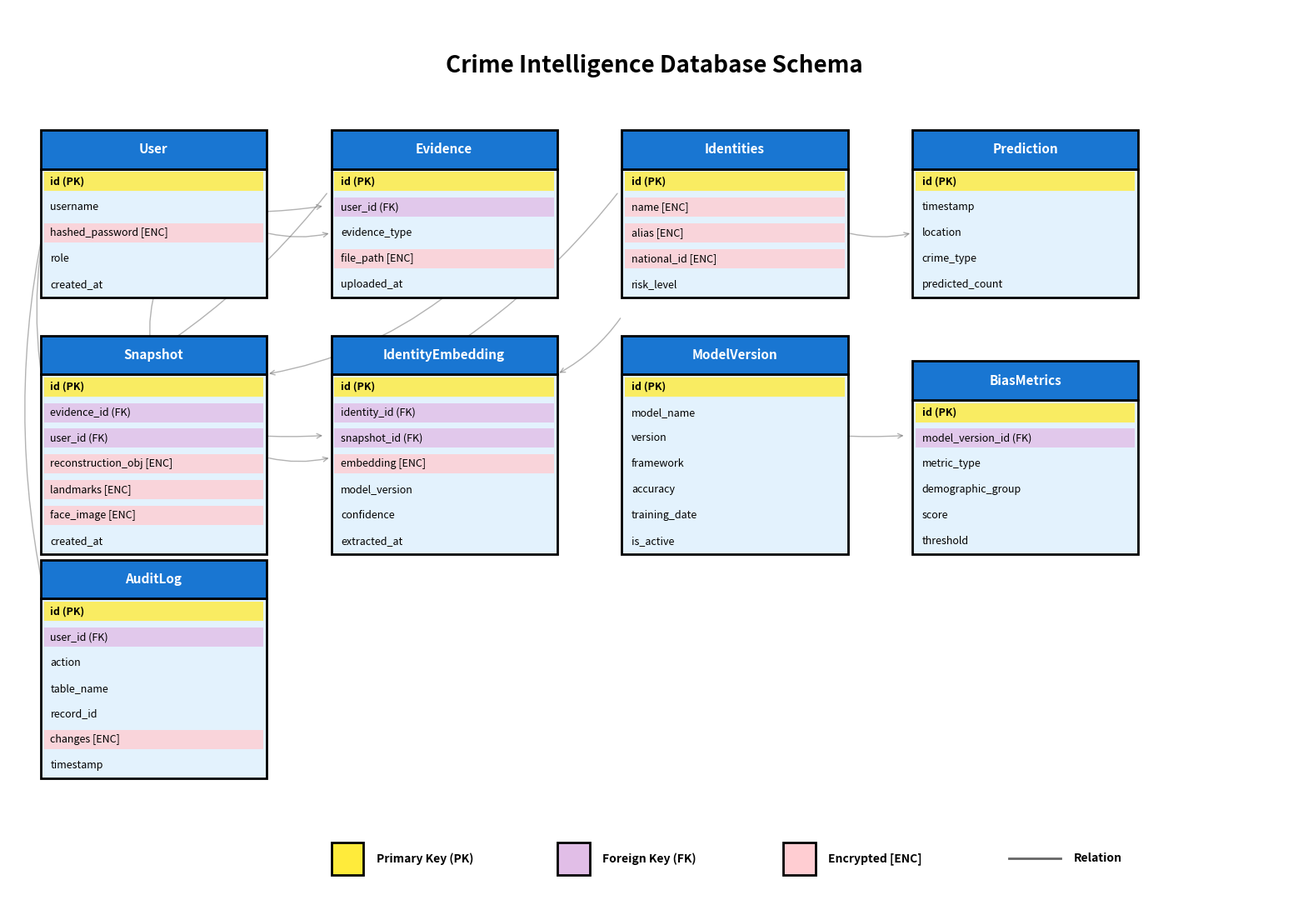

The script that saved this image:
"""
Generate Crime Intelligence Database Schema Diagram - Clean and Simple

Shows the key tables and their relationships with encrypted fields marked.
"""

import matplotlib.pyplot as plt
from matplotlib.patches import Rectangle
import os

def create_database_schema_diagram(output_path='reports/database_schema.png'):
    """Generate the Crime Intelligence Database Schema diagram"""
    
    fig, ax = plt.subplots(figsize=(20, 14), facecolor='white')
    ax.set_xlim(0, 20)
    ax.set_ylim(0, 14)
    ax.axis('off')
    
    # Define solid colors for legend
    pk_color = '#FFEB3B'      # Bright Yellow
    fk_color = '#E1BEE7'      # Light Purple
    encrypted_color = '#FFCDD2'  # Light Pink
    
    def draw_table(x, y, table_name, fields):
        """Draw a simple database table"""
        width = 3.5
        row_height = 0.4
        header_height = 0.6
        total_height = header_height + (len(fields) * row_height)

        # Header
        header = Rectangle((x, y + total_height - header_height), width, header_height,
                          facecolor='#1976D2', edgecolor='black', linewidth=2, zorder=3)
        ax.add_patch(header)
        ax.text(x + width/2, y + total_height - header_height/2, table_name,
               ha='center', va='center', fontsize=11, weight='bold', color='white', zorder=4)

        # Body
        body = Rectangle((x, y), width, total_height - header_height,
                         facecolor='#E3F2FD', edgecolor='black', linewidth=2, zorder=2)
        ax.add_patch(body)

        # Fields
        field_positions = {}
        for i, field in enumerate(fields):
            field_y = y + total_height - header_height - (i + 0.5) * row_height
            field_positions[field] = (x + 0.15, field_y)
            # Determine field type and color
            bg_color = None
            if '(PK)' in field:
                bg_color = pk_color
            elif '(FK)' in field:
                bg_color = fk_color
            elif '[ENC]' in field:
                bg_color = encrypted_color
            # Draw background if needed
            if bg_color:
                ax.add_patch(Rectangle((x + 0.05, field_y - row_height/2 + 0.05),
                                       width - 0.1, row_height - 0.1,
                                       facecolor=bg_color, edgecolor='none', alpha=0.8, zorder=3))
            # Draw field text
            ax.text(x + 0.15, field_y, field, ha='left', va='center',
                    fontsize=9, weight='bold' if '(PK)' in field else 'normal', zorder=4)
        return total_height, field_positions
    
    # Title
    ax.text(10, 13, 'Crime Intelligence Database Schema', 
           ha='center', fontsize=20, weight='bold')
    
    # ===== ROW 1: Core Tables =====
    y1 = 9.5
    user_h, user_fields = draw_table(0.5, y1, 'User', [
        'id (PK)',
        'username',
        'hashed_password [ENC]',
        'role',
        'created_at'
    ])
    evidence_h, evidence_fields = draw_table(5, y1, 'Evidence', [
        'id (PK)',
        'user_id (FK)',
        'evidence_type',
        'file_path [ENC]',
        'uploaded_at'
    ])
    identities_h, identities_fields = draw_table(9.5, y1, 'Identities', [
        'id (PK)',
        'name [ENC]',
        'alias [ENC]',
        'national_id [ENC]',
        'risk_level'
    ])
    prediction_h, prediction_fields = draw_table(14, y1, 'Prediction', [
        'id (PK)',
        'timestamp',
        'location',
        'crime_type',
        'predicted_count'
    ])
    # ===== ROW 2: Processing Tables =====
    y2 = 5.5
    snapshot_h, snapshot_fields = draw_table(0.5, y2, 'Snapshot', [
        'id (PK)',
        'evidence_id (FK)',
        'user_id (FK)',
        'reconstruction_obj [ENC]',
        'landmarks [ENC]',
        'face_image [ENC]',
        'created_at'
    ])
    identityembedding_h, identityembedding_fields = draw_table(5, y2, 'IdentityEmbedding', [
        'id (PK)',
        'identity_id (FK)',
        'snapshot_id (FK)',
        'embedding [ENC]',
        'model_version',
        'confidence',
        'extracted_at'
    ])
    modelversion_h, modelversion_fields = draw_table(9.5, y2, 'ModelVersion', [
        'id (PK)',
        'model_name',
        'version',
        'framework',
        'accuracy',
        'training_date',
        'is_active'
    ])
    biasmetrics_h, biasmetrics_fields = draw_table(14, y2, 'BiasMetrics', [
        'id (PK)',
        'model_version_id (FK)',
        'metric_type',
        'demographic_group',
        'score',
        'threshold'
    ])
    # ===== ROW 3: Audit =====
    y3 = 2
    auditlog_h, auditlog_fields = draw_table(0.5, y3, 'AuditLog', [
        'id (PK)',
        'user_id (FK)',
        'action',
        'table_name',
        'record_id',
        'changes [ENC]',
        'timestamp'
    ])
    
    # ===== RELATIONSHIPS =====
    def draw_relation(x1, y1, x2, y2, label='1:N'):
        """Draw a professional relationship line with arrow"""
        # compute gentle curvature based on direction
        dx = x2 - x1
        rad = 0.12 if dx >= 0 else -0.12
        ax.annotate('', xy=(x2, y2), xytext=(x1, y1),
               arrowprops=dict(arrowstyle='->', lw=1.0, color='#666', alpha=0.5,
                     connectionstyle=f"arc3,rad={rad}"), zorder=1)
        # relationship label intentionally omitted (drawn on arrows in legend only)
    
    # User (0.5 to 4) -> Evidence (5 to 8.5) - horizontal
    draw_relation(4, 10.5, 5, 10.5)
    
    # User (center 2.25) -> Snapshot (center 2.25) - vertical
    draw_relation(2.25, 9.5, 2.25, 8.5)
    
    # Evidence (center 6.75, bottom 9.5) -> Snapshot (right edge 4, top 8.5)
    draw_relation(6.75, 9.5, 4, 8.3)
    
    # Snapshot (4) -> IdentityEmbedding (5) - horizontal
    draw_relation(4, 7, 5, 7)
    
    # Identities (left 9.5) -> IdentityEmbedding (right 8.5)
    draw_relation(9.5, 9.2, 8.5, 8.3)
    
    # Identities (13) -> Prediction (14) - horizontal
    draw_relation(13, 10.5, 14, 10.5)
    
    # ===== RELATIONSHIPS (field-to-field) =====
    def draw_relation(fields_from, field_from, fields_to, field_to, label='1:N'):
        """Draw a professional relationship line from FK to PK field"""
        # Get coordinates from field positions
        x1, y1 = fields_from[field_from]
        x2, y2 = fields_to[field_to]
        # Add margin so arrows/labels don't overlap field text
        margin = 0.25
        dx = x2 - x1
        dy = y2 - y1
        length = (dx**2 + dy**2)**0.5
        if length == 0:
            length = 1
        x1m = x1 + margin * dx / length
        y1m = y1 + margin * dy / length
        x2m = x2 - margin * dx / length
        y2m = y2 - margin * dy / length
        # Use a gentler curved connection style, arrows drawn beneath tables
        rad_local = 0.12 if (x2m - x1m) >= 0 else -0.12
        ax.annotate('', xy=(x2m, y2m), xytext=(x1m, y1m),
                   arrowprops=dict(arrowstyle='->', lw=1.0, color='#666', alpha=0.5,
                                 connectionstyle=f"arc3,rad={rad_local}"), zorder=1)
        # relationship label intentionally omitted for field-to-field arrows
    # User.id (PK) -> Evidence.user_id (FK)
    draw_relation(user_fields, 'id (PK)', evidence_fields, 'user_id (FK)')
    # User.id (PK) -> Snapshot.user_id (FK)
    draw_relation(user_fields, 'id (PK)', snapshot_fields, 'user_id (FK)')
    # Evidence.id (PK) -> Snapshot.evidence_id (FK)
    draw_relation(evidence_fields, 'id (PK)', snapshot_fields, 'evidence_id (FK)')
    # Snapshot.id (PK) -> IdentityEmbedding.snapshot_id (FK)
    draw_relation(snapshot_fields, 'id (PK)', identityembedding_fields, 'snapshot_id (FK)')
    # Identities.id (PK) -> IdentityEmbedding.identity_id (FK)
    draw_relation(identities_fields, 'id (PK)', identityembedding_fields, 'identity_id (FK)')
    # ModelVersion.id (PK) -> BiasMetrics.model_version_id (FK)
    draw_relation(modelversion_fields, 'id (PK)', biasmetrics_fields, 'model_version_id (FK)')
    # User.id (PK) -> AuditLog.user_id (FK)
    draw_relation(user_fields, 'id (PK)', auditlog_fields, 'user_id (FK)')
    legend_y = 0.5
    legend_x = 5
    box_size = 0.5
    spacing = 3.5
    
    # Primary Key
    ax.add_patch(Rectangle((legend_x, legend_y), box_size, box_size,
                          facecolor=pk_color, edgecolor='black', linewidth=2))
    ax.text(legend_x + box_size + 0.2, legend_y + box_size/2, 'Primary Key (PK)',
           ha='left', va='center', fontsize=10, weight='bold')
    
    # Foreign Key
    ax.add_patch(Rectangle((legend_x + spacing, legend_y), box_size, box_size,
                          facecolor=fk_color, edgecolor='black', linewidth=2))
    ax.text(legend_x + spacing + box_size + 0.2, legend_y + box_size/2, 'Foreign Key (FK)',
           ha='left', va='center', fontsize=10, weight='bold')
    
    # Encrypted Field
    ax.add_patch(Rectangle((legend_x + 2*spacing, legend_y), box_size, box_size,
                          facecolor=encrypted_color, edgecolor='black', linewidth=2))
    ax.text(legend_x + 2*spacing + box_size + 0.2, legend_y + box_size/2, 'Encrypted [ENC]',
           ha='left', va='center', fontsize=10, weight='bold')
    
    # Relationship line in legend
    ax.plot([legend_x + 3*spacing, legend_x + 3*spacing + box_size + 0.3],
           [legend_y + box_size/2, legend_y + box_size/2],
           'k-', linewidth=2, alpha=0.6)
    # Single-word label to the right of the legend line
    ax.text(legend_x + 3*spacing + box_size + 0.5, legend_y + box_size/2, 'Relation',
           ha='left', va='center', fontsize=10, weight='bold')
    
    # Save
    os.makedirs(os.path.dirname(output_path) if os.path.dirname(output_path) else '.', exist_ok=True)
    plt.savefig(output_path, dpi=300, bbox_inches='tight', facecolor='white')
    print(f"✅ Database schema diagram saved to: {output_path}")
    
    pdf_path = output_path.replace('.png', '.pdf')
    plt.savefig(pdf_path, dpi=300, bbox_inches='tight', facecolor='white')
    print(f"✅ Database schema diagram saved to: {pdf_path}")
    
    plt.close()

if __name__ == '__main__':
    create_database_schema_diagram()
    create_database_schema_diagram('docs/figures/database_schema.png')
